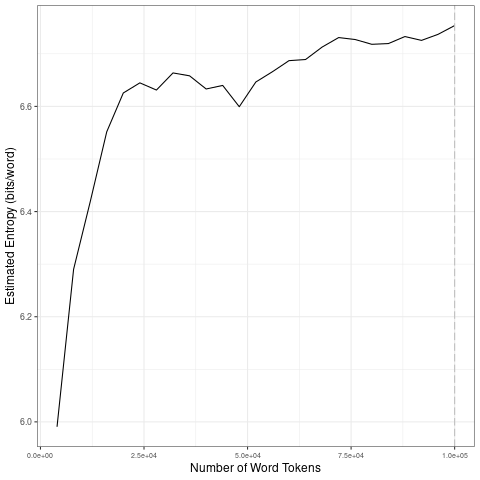

The table this chart was drawn from, first rows:
file, entropy.Corpus.Size, entropy.Entropy, sd.Corpus.Size, sd.SD
data/2021_by_fr/2021-02-25_tokens_1-gram…, 4000, 5.991, 20000, 0.2504
data/2021_by_fr/2021-02-25_tokens_1-gram…, 8000, 6.29, 40000, 0.01456
data/2021_by_fr/2021-02-25_tokens_1-gram…, 12000, 6.418, 60000, 0.03268
data/2021_by_fr/2021-02-25_tokens_1-gram…, 16000, 6.552, 80000, 0.01645
data/2021_by_fr/2021-02-25_tokens_1-gram…, 20000, 6.626, 1e+05, 0.01307
data/2021_by_fr/2021-02-25_tokens_1-gram…, 24000, 6.645, 20000, 0.2504
data/2021_by_fr/2021-02-25_tokens_1-gram…, 28000, 6.631, 40000, 0.01456
data/2021_by_fr/2021-02-25_tokens_1-gram…, 32000, 6.664, 60000, 0.03268
data/2021_by_fr/2021-02-25_tokens_1-gram…, 36000, 6.658, 80000, 0.01645
data/2021_by_fr/2021-02-25_tokens_1-gram…, 40000, 6.633, 1e+05, 0.01307
data/2021_by_fr/2021-02-25_tokens_1-gram…, 44000, 6.64, 20000, 0.2504
data/2021_by_fr/2021-02-25_tokens_1-gram…, 48000, 6.599, 40000, 0.01456
data/2021_by_fr/2021-02-25_tokens_1-gram…, 52000, 6.646, 60000, 0.03268
data/2021_by_fr/2021-02-25_tokens_1-gram…, 56000, 6.666, 80000, 0.01645
data/2021_by_fr/2021-02-25_tokens_1-gram…, 60000, 6.687, 1e+05, 0.01307
data/2021_by_fr/2021-02-25_tokens_1-gram…, 64000, 6.689, 20000, 0.2504
data/2021_by_fr/2021-02-25_tokens_1-gram…, 68000, 6.713, 40000, 0.01456
data/2021_by_fr/2021-02-25_tokens_1-gram…, 72000, 6.731, 60000, 0.03268
data/2021_by_fr/2021-02-25_tokens_1-gram…, 76000, 6.727, 80000, 0.01645
data/2021_by_fr/2021-02-25_tokens_1-gram…, 80000, 6.718, 1e+05, 0.01307
data/2021_by_fr/2021-02-25_tokens_1-gram…, 84000, 6.72, 20000, 0.2504
data/2021_by_fr/2021-02-25_tokens_1-gram…, 88000, 6.733, 40000, 0.01456
data/2021_by_fr/2021-02-25_tokens_1-gram…, 92000, 6.726, 60000, 0.03268
data/2021_by_fr/2021-02-25_tokens_1-gram…, 96000, 6.737, 80000, 0.01645
data/2021_by_fr/2021-02-25_tokens_1-gram…, 1e+05, 6.754, 1e+05, 0.01307
